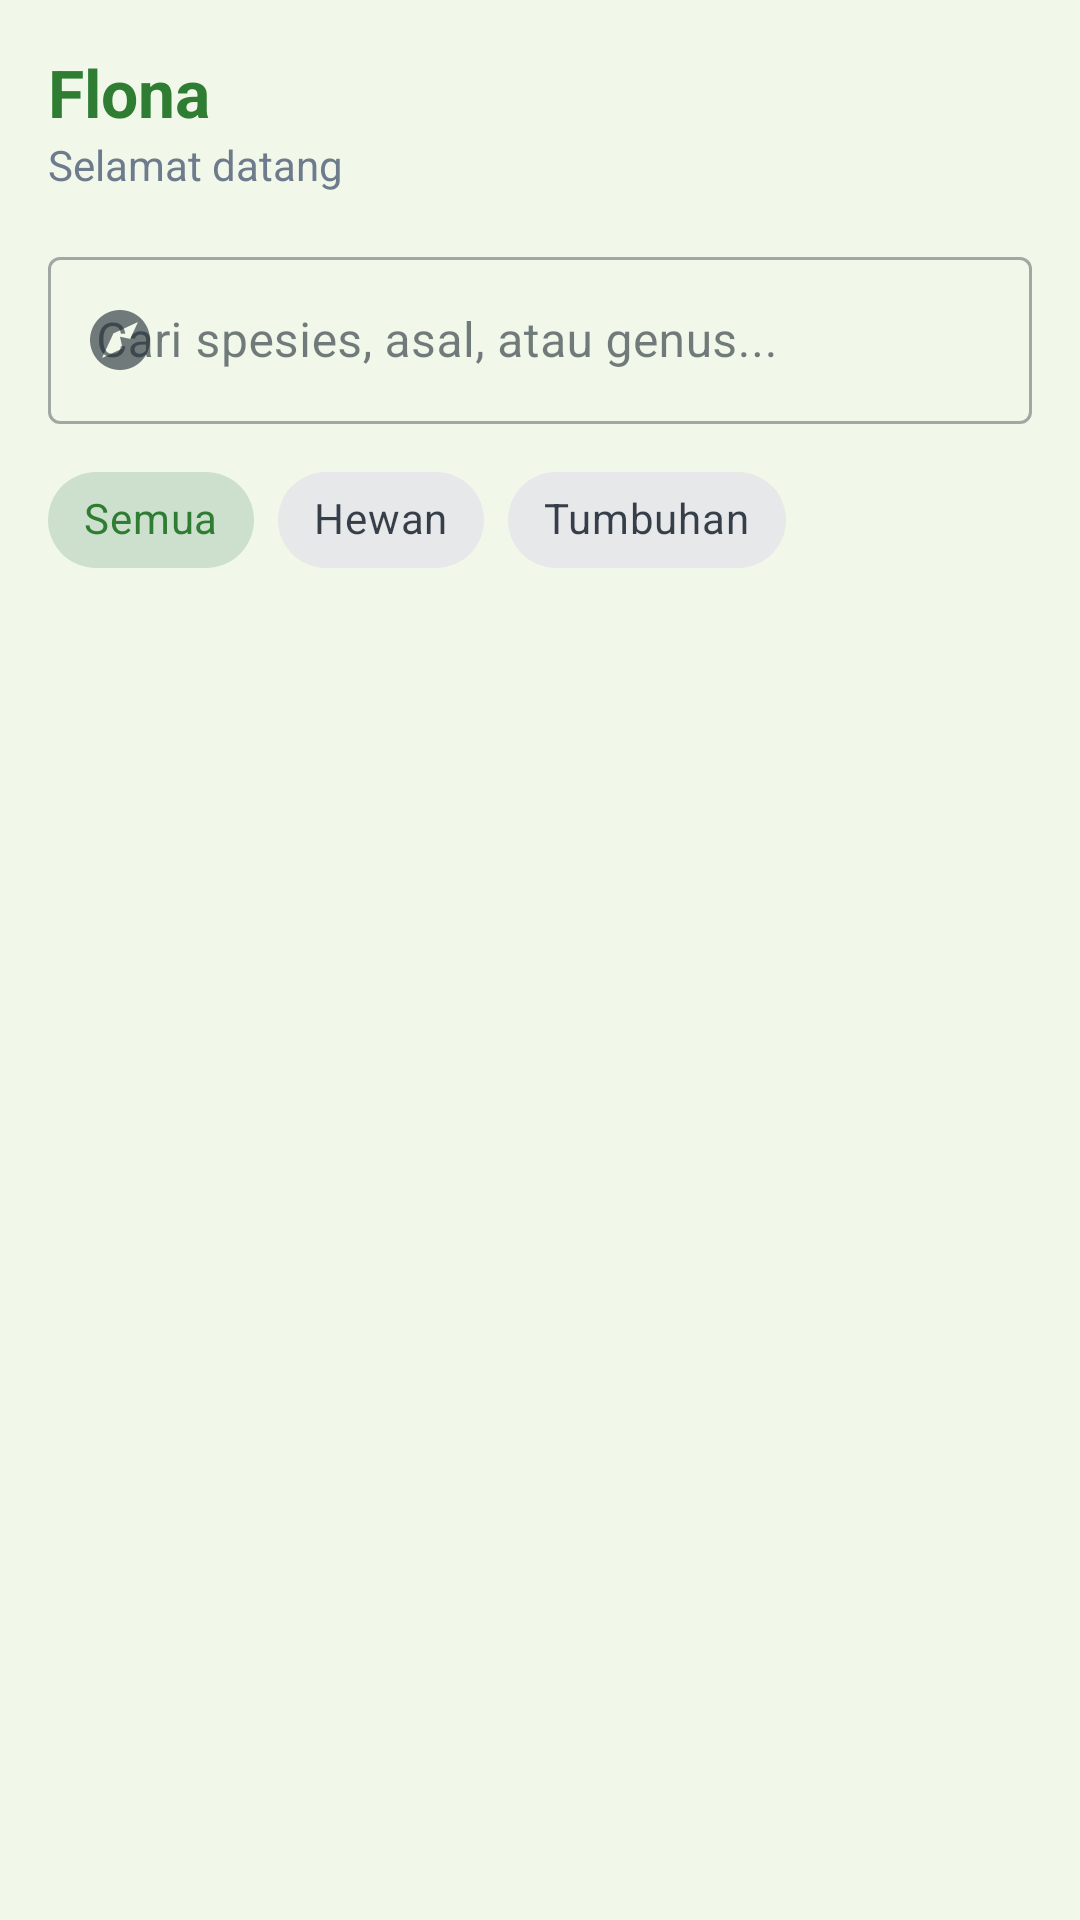

Produce the Android XML layout that renders to this screen, including the resource entries it uses.
<!-- AndroidManifest.xml: application theme Theme.Projeck_uas -->
<!-- res/layout/fragment_home.xml -->
<?xml version="1.0" encoding="utf-8"?>
<androidx.constraintlayout.widget.ConstraintLayout xmlns:android="http://schemas.android.com/apk/res/android"
    xmlns:app="http://schemas.android.com/apk/res-auto"
    xmlns:tools="http://schemas.android.com/tools"
    android:layout_width="match_parent"
    android:layout_height="match_parent"
    android:padding="16dp">

    <TextView
        android:id="@+id/tv_app_title"
        android:layout_width="wrap_content"
        android:layout_height="wrap_content"
        android:text="Flona"
        android:textColor="@color/forest_green"
        android:textSize="22sp"
        android:textStyle="bold"
        app:layout_constraintStart_toStartOf="parent"
        app:layout_constraintTop_toTopOf="parent" />

    <TextView
        android:id="@+id/tv_greeting"
        android:layout_width="wrap_content"
        android:layout_height="wrap_content"
        android:text="Selamat datang"
        android:textColor="@color/text_secondary"
        app:layout_constraintStart_toStartOf="parent"
        app:layout_constraintTop_toBottomOf="@id/tv_app_title" />

    <com.google.android.material.textfield.TextInputLayout
        android:id="@+id/search_layout"
        style="@style/Widget.MaterialComponents.TextInputLayout.OutlinedBox"
        android:layout_width="0dp"
        android:layout_height="wrap_content"
        android:layout_marginTop="16dp"
        app:layout_constraintEnd_toEndOf="parent"
        app:layout_constraintStart_toStartOf="parent"
        app:layout_constraintTop_toBottomOf="@id/tv_greeting"
        app:startIconDrawable="@drawable/ic_explore">

        <com.google.android.material.textfield.TextInputEditText
            android:id="@+id/et_search"
            android:layout_width="match_parent"
            android:layout_height="wrap_content"
            android:hint="Cari spesies, asal, atau genus..."
            android:singleLine="true" />
    </com.google.android.material.textfield.TextInputLayout>

    <HorizontalScrollView
        android:id="@+id/filter_scroll"
        android:layout_width="0dp"
        android:layout_height="wrap_content"
        android:layout_marginTop="8dp"
        android:scrollbars="none"
        app:layout_constraintEnd_toEndOf="parent"
        app:layout_constraintStart_toStartOf="parent"
        app:layout_constraintTop_toBottomOf="@id/search_layout">

        <com.google.android.material.chip.ChipGroup
            android:id="@+id/chip_group_filter"
            android:layout_width="wrap_content"
            android:layout_height="wrap_content"
            app:singleSelection="true">

            <com.google.android.material.chip.Chip
                android:id="@+id/chip_all"
                style="@style/Widget.MaterialComponents.Chip.Choice"
                android:layout_width="wrap_content"
                android:layout_height="wrap_content"
                android:checked="true"
                android:text="Semua" />

            <com.google.android.material.chip.Chip
                android:id="@+id/chip_animal"
                style="@style/Widget.MaterialComponents.Chip.Choice"
                android:layout_width="wrap_content"
                android:layout_height="wrap_content"
                android:text="Hewan" />

            <com.google.android.material.chip.Chip
                android:id="@+id/chip_plant"
                style="@style/Widget.MaterialComponents.Chip.Choice"
                android:layout_width="wrap_content"
                android:layout_height="wrap_content"
                android:text="Tumbuhan" />
        </com.google.android.material.chip.ChipGroup>
    </HorizontalScrollView>

    <androidx.recyclerview.widget.RecyclerView
        android:id="@+id/rv_species"
        android:layout_width="0dp"
        android:layout_height="0dp"
        android:layout_marginTop="8dp"
        app:layoutManager="androidx.recyclerview.widget.GridLayoutManager"
        app:layout_constraintBottom_toBottomOf="parent"
        app:layout_constraintEnd_toEndOf="parent"
        app:layout_constraintStart_toStartOf="parent"
        app:layout_constraintTop_toBottomOf="@id/filter_scroll"
        app:spanCount="2"
        tools:listitem="@layout/item_species" />

    <ProgressBar
        android:id="@+id/progress_bar"
        android:layout_width="wrap_content"
        android:layout_height="wrap_content"
        android:visibility="gone"
        app:layout_constraintBottom_toBottomOf="parent"
        app:layout_constraintEnd_toEndOf="parent"
        app:layout_constraintStart_toStartOf="parent"
        app:layout_constraintTop_toTopOf="parent" />

</androidx.constraintlayout.widget.ConstraintLayout>
<!-- res/layout/item_species.xml (included above) -->
<?xml version="1.0" encoding="utf-8"?>
<com.google.android.material.card.MaterialCardView xmlns:android="http://schemas.android.com/apk/res/android"
    xmlns:app="http://schemas.android.com/apk/res-auto"
    xmlns:tools="http://schemas.android.com/tools"
    android:layout_width="match_parent"
    android:layout_height="wrap_content"
    android:layout_margin="8dp"
    app:cardCornerRadius="16dp"
    app:cardElevation="3dp"
    app:cardBackgroundColor="?attr/colorSurface">

    <LinearLayout
        android:layout_width="match_parent"
        android:layout_height="wrap_content"
        android:orientation="vertical">

        <ImageView
            android:id="@+id/iv_species"
            android:layout_width="match_parent"
            android:layout_height="120dp"
            android:scaleType="centerCrop"
            tools:src="@tools:sample/backgrounds/scenic"
            android:contentDescription="Species image" />

        <LinearLayout
            android:layout_width="match_parent"
            android:layout_height="wrap_content"
            android:orientation="vertical"
            android:padding="12dp">

            <TextView
                android:id="@+id/tv_name"
                android:layout_width="match_parent"
                android:layout_height="wrap_content"
                android:ellipsize="end"
                android:maxLines="1"
                android:textColor="@color/text_primary"
                android:textSize="16sp"
                android:textStyle="bold"
                tools:text="Nama Spesies" />

            <TextView
                android:id="@+id/tv_latin_name"
                android:layout_width="match_parent"
                android:layout_height="wrap_content"
                android:ellipsize="end"
                android:maxLines="1"
                android:textColor="@color/tropical_orange"
                android:textSize="12sp"
                android:textStyle="italic"
                tools:text="Nama Latin" />

            <TextView
                android:id="@+id/tv_status"
                android:layout_width="wrap_content"
                android:layout_height="wrap_content"
                android:layout_marginTop="8dp"
                android:background="@drawable/bg_status_aman"
                android:paddingHorizontal="8dp"
                android:paddingVertical="4dp"
                android:textColor="@color/success_green"
                android:textSize="10sp"
                android:textStyle="bold"
                tools:text="Aman" />

            <TextView
                android:id="@+id/tv_type"
                android:layout_width="wrap_content"
                android:layout_height="wrap_content"
                android:layout_marginTop="4dp"
                android:textColor="@color/text_secondary"
                android:textSize="10sp"
                tools:text="Hewan" />
        </LinearLayout>
    </LinearLayout>
</com.google.android.material.card.MaterialCardView>
<!-- resources referenced by this layout -->
<resources>
  <color name="forest_green">#2E7D32</color>
  <color name="success_green">#2E7D32</color>
  <color name="text_primary">#1B2631</color>
  <color name="text_secondary">#6D7B8D</color>
  <color name="tropical_orange">#FF8F00</color>
  <!-- drawable ic_explore (drawable) -->
  <vector xmlns:android="http://schemas.android.com/apk/res/android"
      android:width="24dp"
      android:height="24dp"
      android:viewportWidth="24"
      android:viewportHeight="24">
      <path
          android:fillColor="@color/text_primary"
          android:pathData="M12,10.9L12.9,15.1L17.1,12L12,10.9M12,2C6.48,2 2,6.48 2,12C2,17.52 6.48,22 12,22C17.52,22 22,17.52 22,12C22,6.48 17.52,2 12,2M14.19,14.19L6,18L9.81,9.81L18,6L14.19,14.19Z" />
  </vector>
  <style name="Theme.Projeck_uas" parent="Base.Theme.Projeck_uas" />
  <style name="Base.Theme.Projeck_uas" parent="Theme.Material3.DayNight.NoActionBar">
          
          <item name="colorPrimary">@color/forest_green</item>
          <item name="colorOnPrimary">@color/white</item>
          <item name="colorSecondary">@color/tropical_orange</item>
          <item name="colorOnSecondary">@color/white</item>
          <item name="android:windowBackground">@color/pale_leaf_green</item>
          <item name="colorSurface">@color/white</item>
          <item name="colorOnSurface">@color/text_primary</item>
      </style>
  <color name="white">#FFFFFFFF</color>
  <color name="pale_leaf_green">#F1F8E9</color>
</resources>
